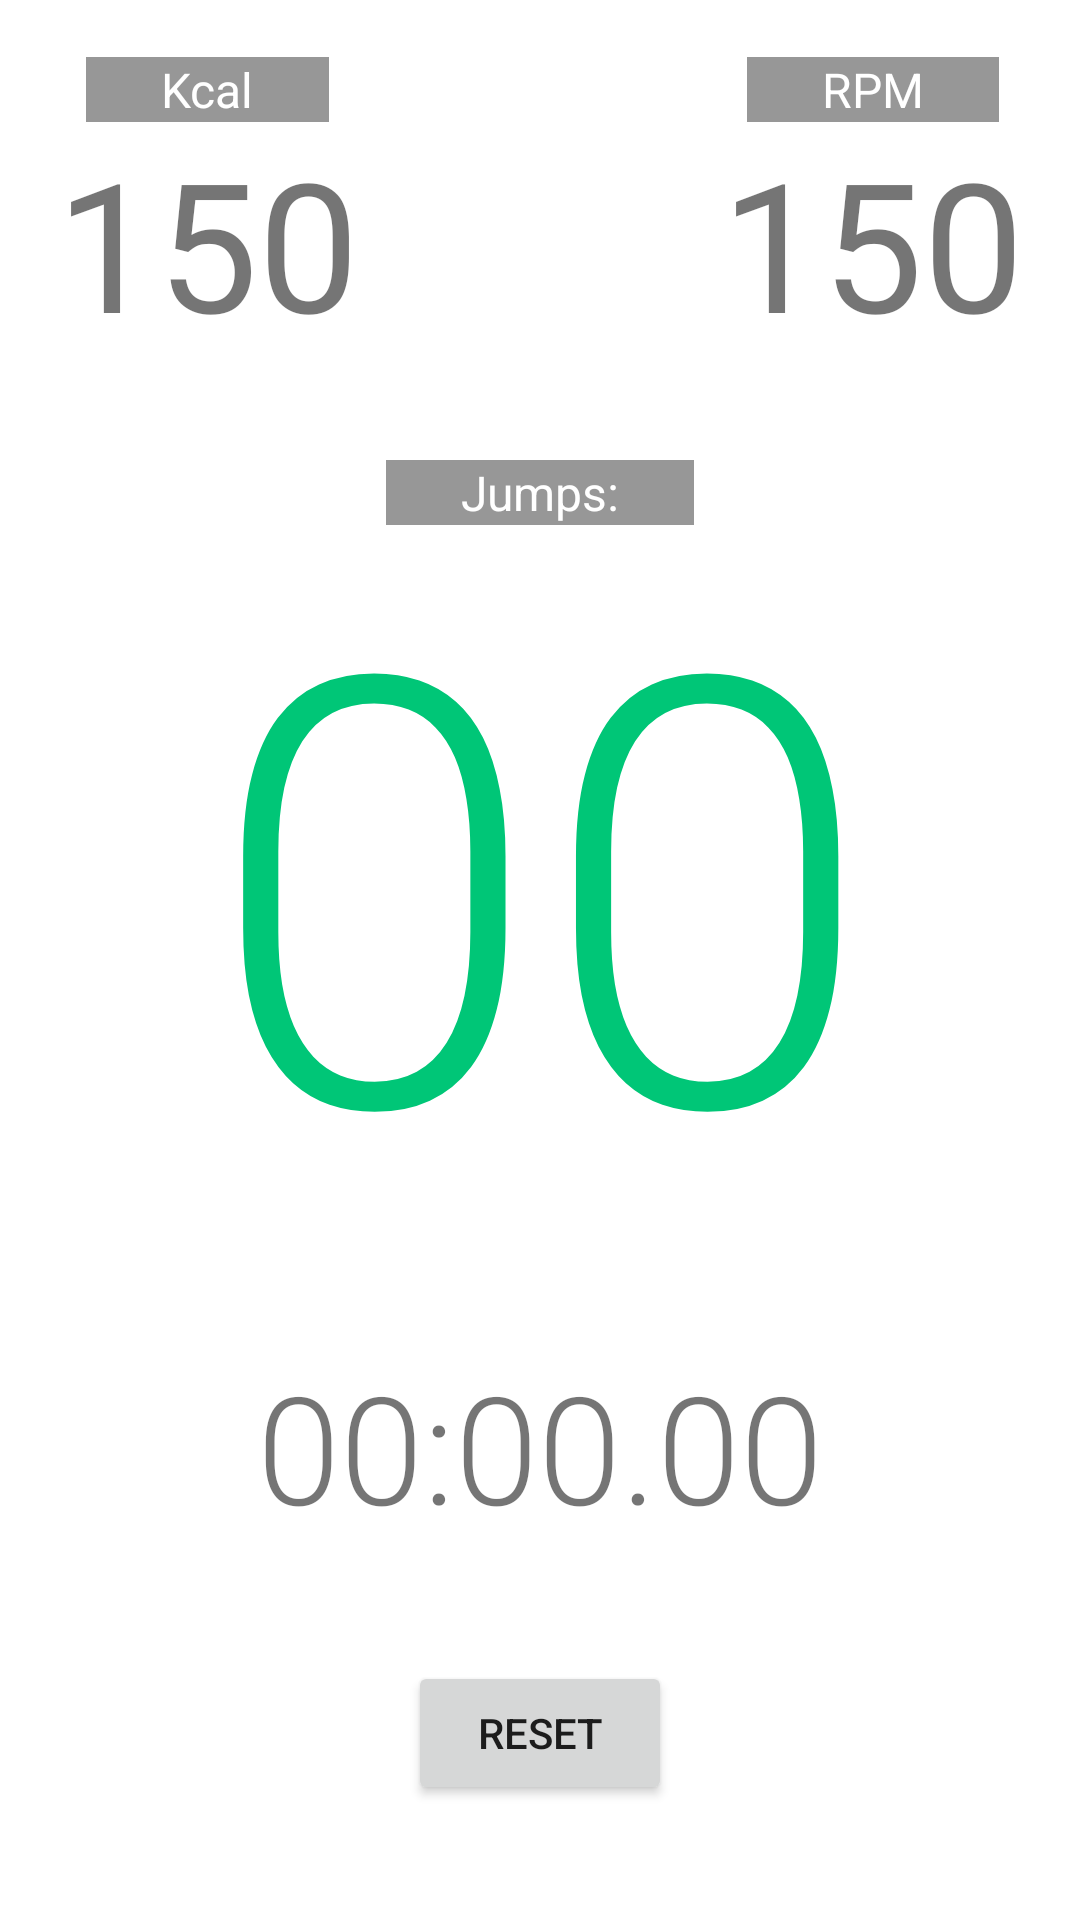

This screen was rendered from an Android layout file. Write that file and the resources it references.
<!-- AndroidManifest.xml: application theme Theme.SmartRopeSP23 -->
<!-- res/layout/fragment_just_jump.xml -->
<?xml version="1.0" encoding="utf-8"?>
<androidx.constraintlayout.widget.ConstraintLayout xmlns:android="http://schemas.android.com/apk/res/android"
    xmlns:app="http://schemas.android.com/apk/res-auto"
    xmlns:tools="http://schemas.android.com/tools"
    android:id="@+id/linearLayout"
    android:layout_width="match_parent"
    android:layout_height="match_parent"
    tools:context=".JustJumpFragment">


    <TextView
        android:id="@+id/tvCounter"
        android:layout_width="wrap_content"
        android:layout_height="wrap_content"
        android:fontFamily="sans-serif-light"
        android:text="00"
        android:textAlignment="center"
        android:textColor="@color/light_green"
        android:textSize="200sp"
        app:layout_constraintBottom_toBottomOf="parent"
        app:layout_constraintEnd_toEndOf="parent"
        app:layout_constraintStart_toStartOf="parent"
        app:layout_constraintTop_toTopOf="parent"
        app:layout_constraintVertical_bias="0.42000002" />

    <TextView
        android:id="@+id/textView16"
        android:layout_width="wrap_content"
        android:layout_height="wrap_content"
        android:background="@color/light_grey"
        android:paddingLeft="25dp"
        android:paddingRight="25dp"
        android:text="Jumps:"
        android:textAlignment="center"
        android:textColor="@color/white"
        android:textSize="16sp"
        app:layout_constraintBottom_toBottomOf="@+id/tvCounter"
        app:layout_constraintEnd_toEndOf="parent"
        app:layout_constraintStart_toStartOf="parent"
        app:layout_constraintTop_toTopOf="@+id/guideline4"
        app:layout_constraintVertical_bias="0.22000003"
        tools:ignore="TextContrastCheck,TextContrastCheck" />

    <TextView
        android:id="@+id/textView20"
        android:layout_width="wrap_content"
        android:layout_height="wrap_content"
        android:background="@color/light_grey"
        android:paddingLeft="25dp"
        android:paddingRight="25dp"
        android:text="RPM"
        android:textColor="@color/white"
        android:textSize="16sp"
        app:layout_constraintBottom_toBottomOf="@+id/textView17"
        app:layout_constraintEnd_toEndOf="@+id/tvCounter"
        app:layout_constraintHorizontal_bias="0.5"
        app:layout_constraintStart_toEndOf="@+id/tvCounter"
        app:layout_constraintTop_toTopOf="@+id/textView17"
        tools:ignore="TextContrastCheck" />

    <TextView
        android:id="@+id/tvRPM"
        android:layout_width="wrap_content"
        android:layout_height="wrap_content"
        android:fontFamily="@font/ds_digital"
        android:text="150"
        android:textSize="60sp"
        app:layout_constraintBottom_toBottomOf="@+id/tvKcal"
        app:layout_constraintEnd_toEndOf="@+id/textView20"
        app:layout_constraintHorizontal_bias="0.511"
        app:layout_constraintStart_toStartOf="@+id/textView20"
        app:layout_constraintTop_toBottomOf="@+id/textView20" />

    <TextView
        android:id="@+id/textView17"
        android:layout_width="wrap_content"
        android:layout_height="wrap_content"
        android:background="@color/light_grey"
        android:paddingLeft="25dp"
        android:paddingRight="25dp"
        android:text="Kcal"
        android:textAlignment="center"
        android:textColor="@color/white"
        android:textSize="16sp"
        app:layout_constraintBottom_toTopOf="@+id/tvCounter"
        app:layout_constraintEnd_toStartOf="@+id/tvCounter"
        app:layout_constraintHorizontal_bias="0.5"
        app:layout_constraintStart_toStartOf="@+id/tvCounter"
        app:layout_constraintTop_toTopOf="parent"
        app:layout_constraintVertical_bias="0.13999999"
        tools:ignore="TextContrastCheck" />

    <TextView
        android:id="@+id/tvKcal"
        android:layout_width="wrap_content"
        android:layout_height="wrap_content"
        android:fontFamily="@font/ds_digital"
        android:text="150"
        android:textAlignment="center"
        android:textSize="60sp"
        app:layout_constraintEnd_toEndOf="@+id/textView17"
        app:layout_constraintStart_toStartOf="@+id/textView17"
        app:layout_constraintTop_toBottomOf="@+id/textView17"
        tools:text="150" />

    <TextView
        android:id="@+id/tvTimer"
        android:layout_width="wrap_content"
        android:layout_height="wrap_content"
        android:fontFamily="sans-serif-light"
        android:text="00:00.00"
        android:textSize="50sp"
        app:layout_constraintBottom_toBottomOf="parent"
        app:layout_constraintEnd_toEndOf="parent"
        app:layout_constraintStart_toStartOf="parent"
        app:layout_constraintTop_toTopOf="@+id/tvCounter"
        app:layout_constraintVertical_bias="0.7" />

    <androidx.constraintlayout.widget.Guideline
        android:id="@+id/guideline4"
        android:layout_width="wrap_content"
        android:layout_height="wrap_content"
        android:orientation="horizontal"
        app:layout_constraintGuide_percent="0.13" />

    <Button
        android:id="@+id/btnJustReset"
        android:layout_width="wrap_content"
        android:layout_height="wrap_content"
        android:text="Reset"
        app:layout_constraintBottom_toBottomOf="parent"
        app:layout_constraintEnd_toEndOf="parent"
        app:layout_constraintStart_toStartOf="parent"
        app:layout_constraintTop_toBottomOf="@+id/tvTimer" />

</androidx.constraintlayout.widget.ConstraintLayout>
<!-- resources referenced by this layout -->
<resources>
  <color name="light_green">#00C677</color>
  <color name="light_grey">#979797</color>
  <color name="white">#FFFFFFFF</color>
  <style name="Theme.SmartRopeSP23" parent="Theme.MaterialComponents.DayNight.DarkActionBar">
          
          <item name="colorPrimary">@color/purple_500</item>
          <item name="colorPrimaryVariant">@color/purple_700</item>
          <item name="colorOnPrimary">@color/white</item>
          
          <item name="colorSecondary">@color/teal_200</item>
          <item name="colorSecondaryVariant">@color/teal_700</item>
          <item name="colorOnSecondary">@color/black</item>
          
          <item name="android:statusBarColor">?attr/colorPrimaryVariant</item>
          
      </style>
  <color name="purple_500">#FF6200EE</color>
  <color name="purple_700">#FF3700B3</color>
  <color name="teal_200">#FF03DAC5</color>
  <color name="teal_700">#FF018786</color>
  <color name="black">#FF000000</color>
</resources>
